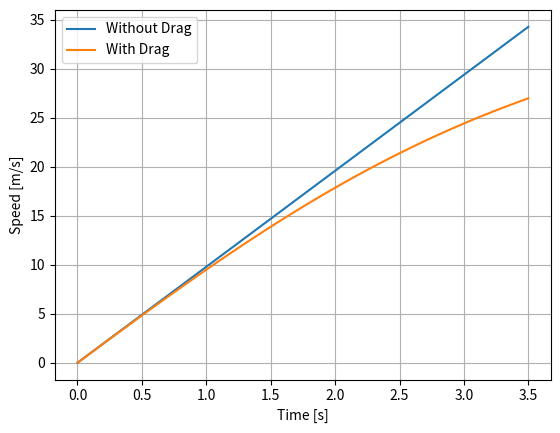

Python code for this plot:
import numpy as np
import matplotlib.pyplot as plt


class Test:
    def __init__(self):
        self.coeff = 0.2
        self.gravity = 9.8
        self.times = np.linspace(0, 3.5, 100)
        self.times_step = (max(self.times) - min(self.times)) / len(self.times)
        self.no_drag_velocities = self.gravity * self.times
        self.a = 0
        self.v = 0
        self.drag_velocities = []


test = Test()

for i in test.times:
    test.drag_velocities.append(test.v)
    test.a = test.gravity - test.coeff * test.v**2 * test.times_step
    test.v = test.v + test.a * test.times_step

plt.plot(test.times, test.no_drag_velocities, label="Without Drag")
plt.plot(test.times, test.drag_velocities, label="With Drag")
plt.xlabel("Time [s]")
plt.ylabel("Speed [m/s]")
plt.legend(loc="upper left")
plt.grid()
plt.show()
